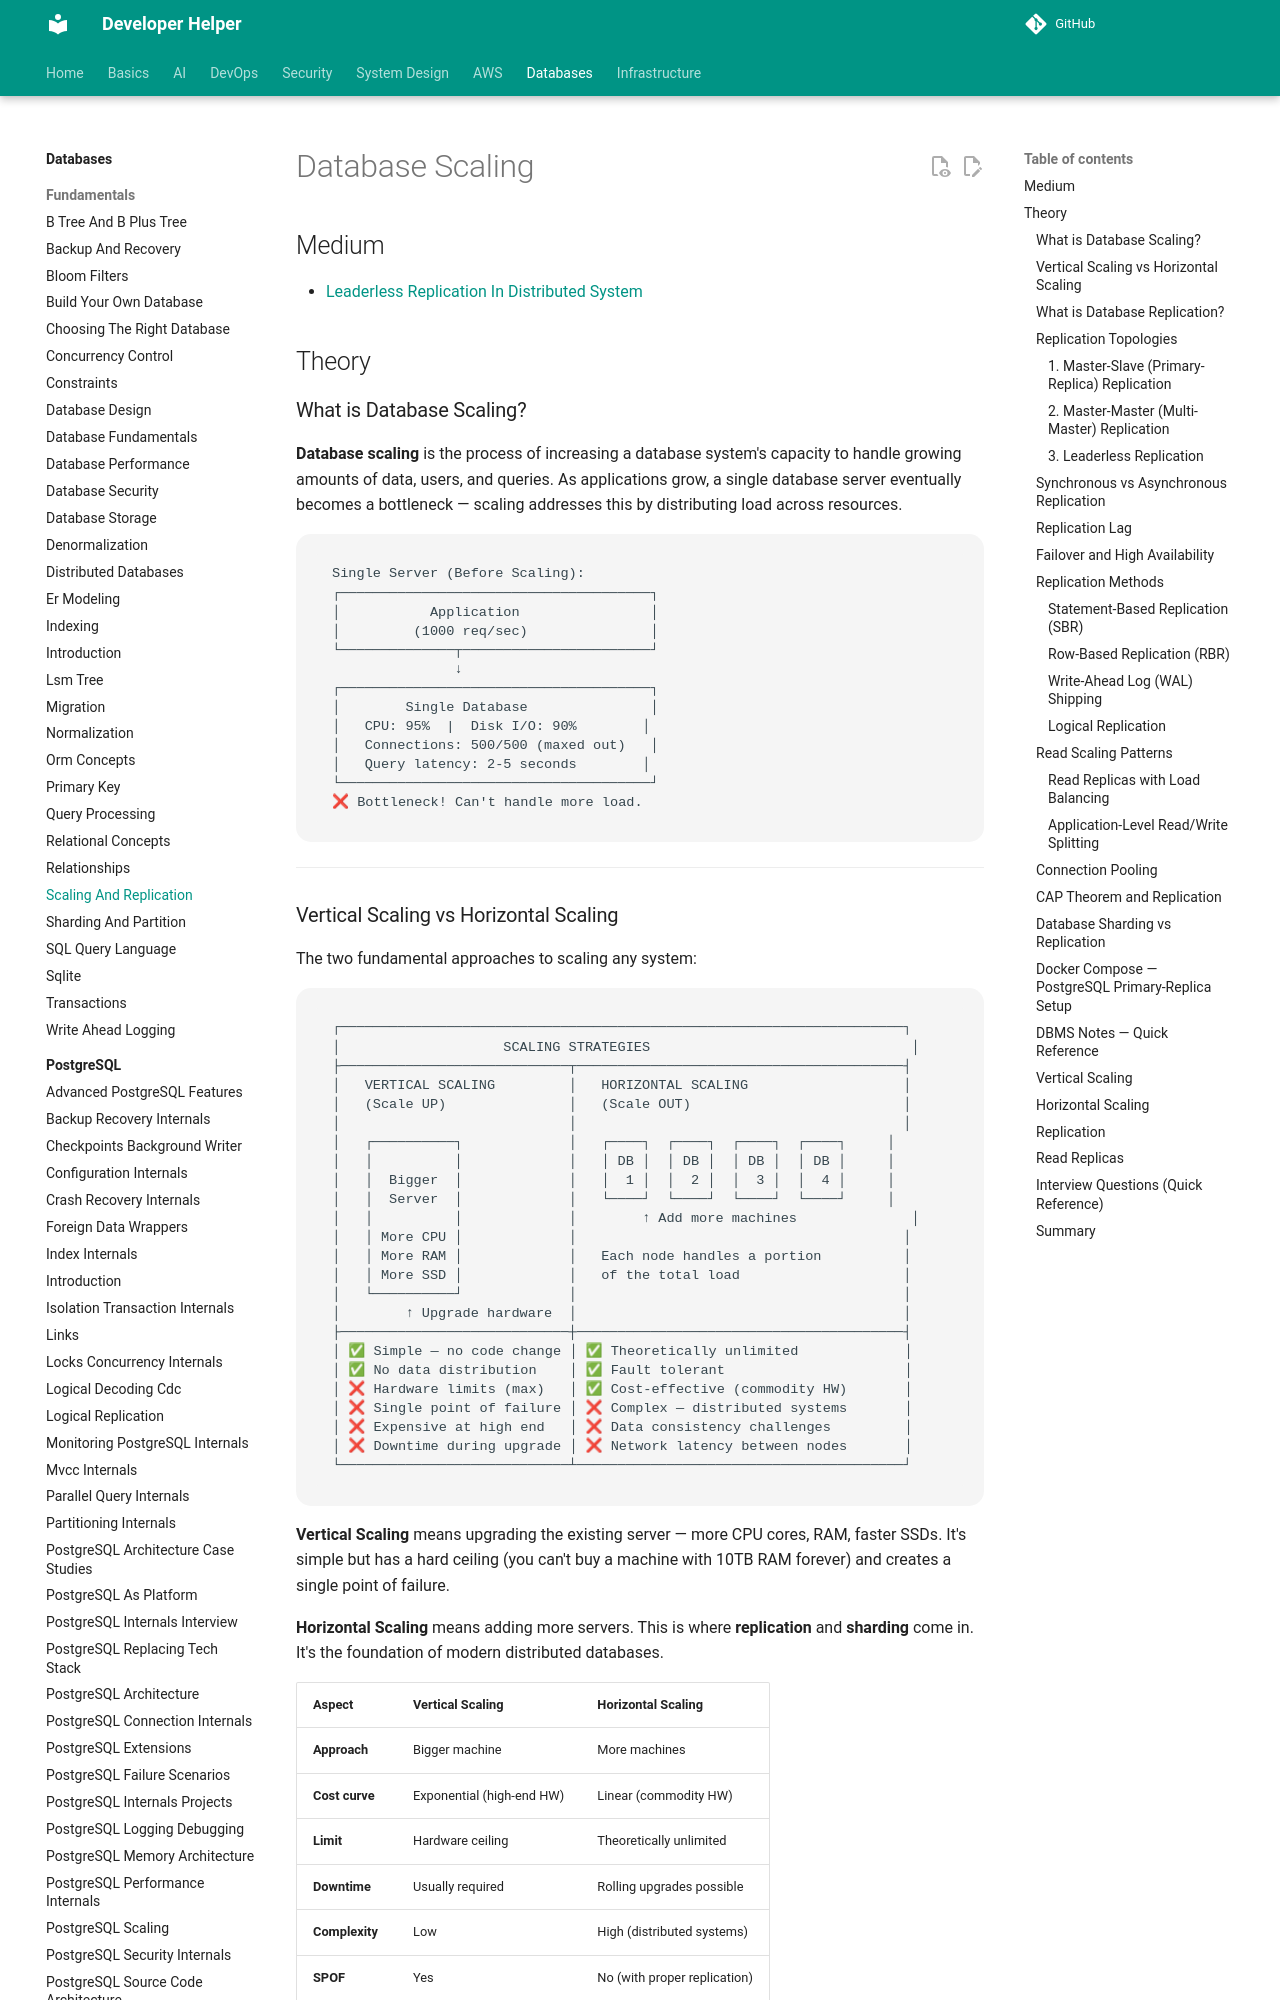

repository: abhishekghoshh/developer-helper · page: database/database/scaling-and-replication/index.html · generator: mkdocs

# Database Scaling


## Medium

- [Leaderless Replication In Distributed System](https://medium.com/the-developers-diary/leaderless-replication-unveiled-5f6910dd9825)



## Theory

### What is Database Scaling?

**Database scaling** is the process of increasing a database system's capacity to handle growing amounts of data, users, and queries. As applications grow, a single database server eventually becomes a bottleneck — scaling addresses this by distributing load across resources.

```
Single Server (Before Scaling):
┌──────────────────────────────────────┐
│           Application                │
│         (1000 req/sec)               │
└──────────────┬───────────────────────┘
               ↓
┌──────────────────────────────────────┐
│        Single Database               │
│   CPU: 95%  |  Disk I/O: 90%        │
│   Connections: 500/500 (maxed out)   │
│   Query latency: 2-5 seconds        │
└──────────────────────────────────────┘
❌ Bottleneck! Can't handle more load.
```

---
